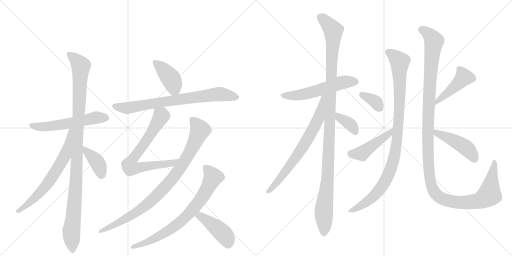
t = 0.00 s
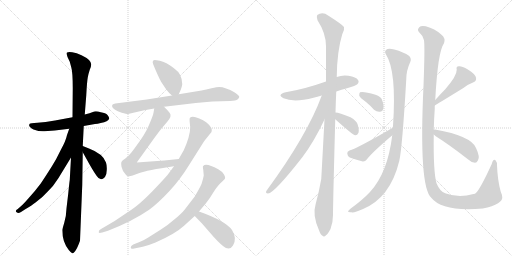
t = 3.18 s
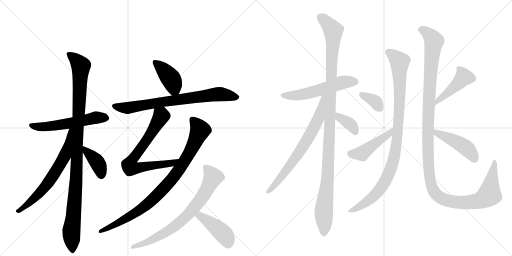
t = 6.36 s
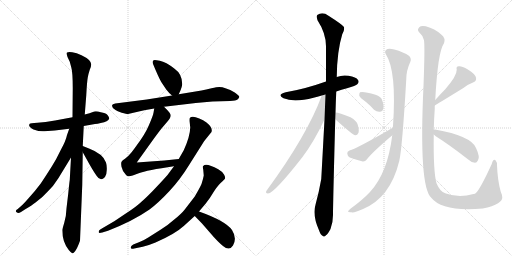
t = 9.54 s
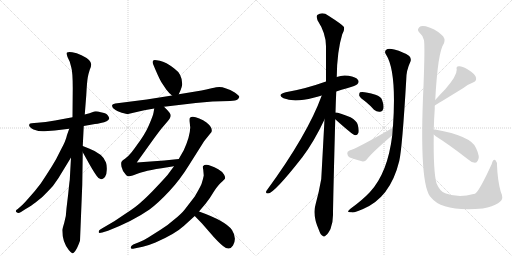
t = 12.72 s
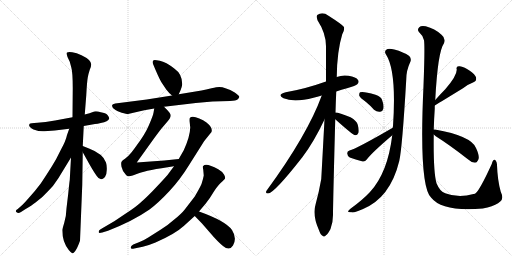
t = 15.90 s

The animated SVG that drew these frames (rendered in a browser with its animation timeline set to each time). Animation: 20 CSS @keyframes rules; one cycle of 15.90 s.

<svg version="1.1" viewBox="0 0 2048 1024" xmlns="http://www.w3.org/2000/svg">
  <g stroke="lightgray" stroke-dasharray="1,1" stroke-width="1" transform="scale(4, 4)">
    <line x1="0" y1="0" x2="256" y2="256"></line>
    <line x1="256" y1="0" x2="0" y2="256"></line>
    <line x1="128" y1="0" x2="128" y2="256"></line>
    <line x1="0" y1="128" x2="256" y2="128"></line>
    <line x1="256" y1="0" x2="512" y2="256"></line>
    <line x1="512" y1="0" x2="256" y2="256"></line>
    <line x1="384" y1="0" x2="384" y2="256"></line>
    <line x1="256" y1="128" x2="512" y2="128"></line>
  </g>
<g transform="scale(1, -1) translate(0, -850)">
   <style type="text/css">
    @keyframes keyframes0 {
      from {
       stroke: black;
       stroke-dashoffset: 560;
       stroke-width: 128;
       }
       65% {
       animation-timing-function: step-end;
       stroke: black;
       stroke-dashoffset: 0;
       stroke-width: 128;
       }
       to {
       stroke: black;
       stroke-width: 1024;
       }
       }
       #make-me-a-hanzi-animation-0 {
         animation: keyframes0 0.705729s both;
         animation-delay: 0.000000s;
         animation-timing-function: linear;
       }
    @keyframes keyframes1 {
      from {
       stroke: black;
       stroke-dashoffset: 1069;
       stroke-width: 128;
       }
       78% {
       animation-timing-function: step-end;
       stroke: black;
       stroke-dashoffset: 0;
       stroke-width: 128;
       }
       to {
       stroke: black;
       stroke-width: 1024;
       }
       }
       #make-me-a-hanzi-animation-1 {
         animation: keyframes1 1.119954s both;
         animation-delay: 0.705729s;
         animation-timing-function: linear;
       }
    @keyframes keyframes2 {
      from {
       stroke: black;
       stroke-dashoffset: 652;
       stroke-width: 128;
       }
       68% {
       animation-timing-function: step-end;
       stroke: black;
       stroke-dashoffset: 0;
       stroke-width: 128;
       }
       to {
       stroke: black;
       stroke-width: 1024;
       }
       }
       #make-me-a-hanzi-animation-2 {
         animation: keyframes2 0.780599s both;
         animation-delay: 1.825684s;
         animation-timing-function: linear;
       }
    @keyframes keyframes3 {
      from {
       stroke: black;
       stroke-dashoffset: 388;
       stroke-width: 128;
       }
       56% {
       animation-timing-function: step-end;
       stroke: black;
       stroke-dashoffset: 0;
       stroke-width: 128;
       }
       to {
       stroke: black;
       stroke-width: 1024;
       }
       }
       #make-me-a-hanzi-animation-3 {
         animation: keyframes3 0.565755s both;
         animation-delay: 2.606283s;
         animation-timing-function: linear;
       }
    @keyframes keyframes4 {
      from {
       stroke: black;
       stroke-dashoffset: 407;
       stroke-width: 128;
       }
       57% {
       animation-timing-function: step-end;
       stroke: black;
       stroke-dashoffset: 0;
       stroke-width: 128;
       }
       to {
       stroke: black;
       stroke-width: 1024;
       }
       }
       #make-me-a-hanzi-animation-4 {
         animation: keyframes4 0.581217s both;
         animation-delay: 3.172038s;
         animation-timing-function: linear;
       }
    @keyframes keyframes5 {
      from {
       stroke: black;
       stroke-dashoffset: 751;
       stroke-width: 128;
       }
       71% {
       animation-timing-function: step-end;
       stroke: black;
       stroke-dashoffset: 0;
       stroke-width: 128;
       }
       to {
       stroke: black;
       stroke-width: 1024;
       }
       }
       #make-me-a-hanzi-animation-5 {
         animation: keyframes5 0.861165s both;
         animation-delay: 3.753255s;
         animation-timing-function: linear;
       }
    @keyframes keyframes6 {
      from {
       stroke: black;
       stroke-dashoffset: 726;
       stroke-width: 128;
       }
       70% {
       animation-timing-function: step-end;
       stroke: black;
       stroke-dashoffset: 0;
       stroke-width: 128;
       }
       to {
       stroke: black;
       stroke-width: 1024;
       }
       }
       #make-me-a-hanzi-animation-6 {
         animation: keyframes6 0.840820s both;
         animation-delay: 4.614421s;
         animation-timing-function: linear;
       }
    @keyframes keyframes7 {
      from {
       stroke: black;
       stroke-dashoffset: 894;
       stroke-width: 128;
       }
       74% {
       animation-timing-function: step-end;
       stroke: black;
       stroke-dashoffset: 0;
       stroke-width: 128;
       }
       to {
       stroke: black;
       stroke-width: 1024;
       }
       }
       #make-me-a-hanzi-animation-7 {
         animation: keyframes7 0.977539s both;
         animation-delay: 5.455241s;
         animation-timing-function: linear;
       }
    @keyframes keyframes8 {
      from {
       stroke: black;
       stroke-dashoffset: 744;
       stroke-width: 128;
       }
       71% {
       animation-timing-function: step-end;
       stroke: black;
       stroke-dashoffset: 0;
       stroke-width: 128;
       }
       to {
       stroke: black;
       stroke-width: 1024;
       }
       }
       #make-me-a-hanzi-animation-8 {
         animation: keyframes8 0.855469s both;
         animation-delay: 6.432780s;
         animation-timing-function: linear;
       }
    @keyframes keyframes9 {
      from {
       stroke: black;
       stroke-dashoffset: 429;
       stroke-width: 128;
       }
       58% {
       animation-timing-function: step-end;
       stroke: black;
       stroke-dashoffset: 0;
       stroke-width: 128;
       }
       to {
       stroke: black;
       stroke-width: 1024;
       }
       }
       #make-me-a-hanzi-animation-9 {
         animation: keyframes9 0.599121s both;
         animation-delay: 7.288249s;
         animation-timing-function: linear;
       }
    @keyframes keyframes10 {
      from {
       stroke: black;
       stroke-dashoffset: 550;
       stroke-width: 128;
       }
       64% {
       animation-timing-function: step-end;
       stroke: black;
       stroke-dashoffset: 0;
       stroke-width: 128;
       }
       to {
       stroke: black;
       stroke-width: 1024;
       }
       }
       #make-me-a-hanzi-animation-10 {
         animation: keyframes10 0.697591s both;
         animation-delay: 7.887370s;
         animation-timing-function: linear;
       }
    @keyframes keyframes11 {
      from {
       stroke: black;
       stroke-dashoffset: 1141;
       stroke-width: 128;
       }
       79% {
       animation-timing-function: step-end;
       stroke: black;
       stroke-dashoffset: 0;
       stroke-width: 128;
       }
       to {
       stroke: black;
       stroke-width: 1024;
       }
       }
       #make-me-a-hanzi-animation-11 {
         animation: keyframes11 1.178548s both;
         animation-delay: 8.584961s;
         animation-timing-function: linear;
       }
    @keyframes keyframes12 {
      from {
       stroke: black;
       stroke-dashoffset: 704;
       stroke-width: 128;
       }
       70% {
       animation-timing-function: step-end;
       stroke: black;
       stroke-dashoffset: 0;
       stroke-width: 128;
       }
       to {
       stroke: black;
       stroke-width: 1024;
       }
       }
       #make-me-a-hanzi-animation-12 {
         animation: keyframes12 0.822917s both;
         animation-delay: 9.763509s;
         animation-timing-function: linear;
       }
    @keyframes keyframes13 {
      from {
       stroke: black;
       stroke-dashoffset: 368;
       stroke-width: 128;
       }
       55% {
       animation-timing-function: step-end;
       stroke: black;
       stroke-dashoffset: 0;
       stroke-width: 128;
       }
       to {
       stroke: black;
       stroke-width: 1024;
       }
       }
       #make-me-a-hanzi-animation-13 {
         animation: keyframes13 0.549479s both;
         animation-delay: 10.586426s;
         animation-timing-function: linear;
       }
    @keyframes keyframes14 {
      from {
       stroke: black;
       stroke-dashoffset: 991;
       stroke-width: 128;
       }
       76% {
       animation-timing-function: step-end;
       stroke: black;
       stroke-dashoffset: 0;
       stroke-width: 128;
       }
       to {
       stroke: black;
       stroke-width: 1024;
       }
       }
       #make-me-a-hanzi-animation-14 {
         animation: keyframes14 1.056478s both;
         animation-delay: 11.135905s;
         animation-timing-function: linear;
       }
    @keyframes keyframes15 {
      from {
       stroke: black;
       stroke-dashoffset: 353;
       stroke-width: 128;
       }
       53% {
       animation-timing-function: step-end;
       stroke: black;
       stroke-dashoffset: 0;
       stroke-width: 128;
       }
       to {
       stroke: black;
       stroke-width: 1024;
       }
       }
       #make-me-a-hanzi-animation-15 {
         animation: keyframes15 0.537272s both;
         animation-delay: 12.192383s;
         animation-timing-function: linear;
       }
    @keyframes keyframes16 {
      from {
       stroke: black;
       stroke-dashoffset: 453;
       stroke-width: 128;
       }
       60% {
       animation-timing-function: step-end;
       stroke: black;
       stroke-dashoffset: 0;
       stroke-width: 128;
       }
       to {
       stroke: black;
       stroke-width: 1024;
       }
       }
       #make-me-a-hanzi-animation-16 {
         animation: keyframes16 0.618652s both;
         animation-delay: 12.729655s;
         animation-timing-function: linear;
       }
    @keyframes keyframes17 {
      from {
       stroke: black;
       stroke-dashoffset: 1303;
       stroke-width: 128;
       }
       81% {
       animation-timing-function: step-end;
       stroke: black;
       stroke-dashoffset: 0;
       stroke-width: 128;
       }
       to {
       stroke: black;
       stroke-width: 1024;
       }
       }
       #make-me-a-hanzi-animation-17 {
         animation: keyframes17 1.310384s both;
         animation-delay: 13.348307s;
         animation-timing-function: linear;
       }
    @keyframes keyframes18 {
      from {
       stroke: black;
       stroke-dashoffset: 448;
       stroke-width: 128;
       }
       59% {
       animation-timing-function: step-end;
       stroke: black;
       stroke-dashoffset: 0;
       stroke-width: 128;
       }
       to {
       stroke: black;
       stroke-width: 1024;
       }
       }
       #make-me-a-hanzi-animation-18 {
         animation: keyframes18 0.614583s both;
         animation-delay: 14.658691s;
         animation-timing-function: linear;
       }
    @keyframes keyframes19 {
      from {
       stroke: black;
       stroke-dashoffset: 456;
       stroke-width: 128;
       }
       60% {
       animation-timing-function: step-end;
       stroke: black;
       stroke-dashoffset: 0;
       stroke-width: 128;
       }
       to {
       stroke: black;
       stroke-width: 1024;
       }
       }
       #make-me-a-hanzi-animation-19 {
         animation: keyframes19 0.621094s both;
         animation-delay: 15.273275s;
         animation-timing-function: linear;
       }
</style>
<path d="M 335 346 L 380 354 Q 390 354 403 358 Q 433 364 437 376 Q 437 381 430 390 Q 423 398 403 401 Q 387 406 377 404 L 358 397 L 339 392 L 290 381 L 220 368 Q 180 360 150 359 Q 120 358 119 355 Q 114 350 119 343 Q 124 336 134 332 Q 160 323 178 325 L 219 328 L 277 335 L 335 346 Z" fill="lightgray"></path> 
<path d="M 320 -113 L 329 110 L 331 241 L 331 266 L 335 346 L 339 392 L 345 468 Q 348 524 351 540 Q 354 556 359 571 Q 365 585 365 593 Q 365 600 356 610 Q 347 619 326 629 Q 306 639 289 641 Q 272 643 268 640 Q 265 637 270 622 L 279 603 L 285 581 Q 291 562 291 497 L 290 381 L 284 220 L 279 130 Q 278 126 273 76 L 266 17 Q 265 -15 257 -41 Q 249 -68 249 -70 Q 249 -117 275 -150 Q 285 -162 289 -163 Q 293 -165 301 -154 Q 309 -144 320 -113 Z" fill="lightgray"></path> 
<path d="M 277 335 L 268 310 Q 263 286 244 252 Q 225 212 207 184 Q 189 155 163 116 Q 139 84 115 58 Q 92 32 88 29 L 71 14 Q 56 5 70 -1 Q 75 -3 84 2 L 101 13 Q 130 30 142 40 Q 169 59 191 84 Q 213 104 234 138 L 284 220 C 369 360 287 363 277 335 Z" fill="lightgray"></path> 
<path d="M 331 241 L 360 189 Q 378 158 387 146 Q 402 122 420 142 Q 427 153 427 170 Q 428 187 424 200 Q 412 235 356 256 L 331 266 C 313 273 316 267 331 241 Z" fill="lightgray"></path> 
<path d="M 715 473 L 723 491 Q 727 500 729 513 Q 729 554 697 576 Q 664 602 639 607 Q 614 612 613 608 Q 608 604 613 592 Q 634 541 645 522 L 665 492 Q 678 475 688 468 C 706 454 706 454 715 473 Z" fill="lightgray"></path> 
<path d="M 656 423 L 783 438 L 850 444 L 920 446 Q 945 447 950 452 Q 956 457 957 462 Q 958 467 939 480 Q 901 502 877 502 Q 868 502 846 497 Q 824 491 806 488 L 715 473 L 688 468 L 587 452 L 461 436 Q 449 434 449 430 Q 445 420 462 410 Q 468 406 487 399 Q 506 394 512 394 L 577 409 L 617 416 L 656 423 Z" fill="lightgray"></path> 
<path d="M 617 416 L 614 399 Q 612 387 596 350 Q 580 312 545 266 Q 527 241 521 235 Q 516 228 500 215 Q 489 209 487 204 Q 483 200 486 183 Q 489 165 505 149 Q 509 146 516 145 Q 523 144 555 157 Q 587 169 696 185 C 726 189 745 217 715 214 L 657 208 L 547 200 L 613 292 Q 637 325 646 336 L 669 363 Q 689 385 679 398 Q 676 403 669 410 L 656 423 C 635 444 622 446 617 416 Z" fill="lightgray"></path> 
<path d="M 696 185 L 670 150 Q 658 136 624 100 Q 590 64 567 44 Q 545 23 509 0 L 457 -35 L 404 -66 Q 393 -71 395 -79 Q 395 -84 409 -80 L 432 -73 Q 532 -34 598 12 Q 633 38 677 85 Q 721 132 757 191 L 817 286 L 846 322 Q 852 339 826 360 Q 813 371 797 376 Q 769 389 760 379 Q 757 376 759 359 L 761 340 Q 760 304 735 249 L 715 214 L 696 185 Z" fill="lightgray"></path> 
<path d="M 813 171 L 815 148 Q 813 136 806 114 Q 800 100 779 64 L 739 12 Q 725 -6 697 -28 Q 669 -53 642 -69 L 593 -100 Q 571 -114 558 -118 L 533 -128 Q 522 -134 523 -141 Q 523 -148 537 -144 L 571 -137 Q 601 -129 622 -120 Q 700 -86 735 -54 L 779 -14 L 796 4 L 823 36 Q 841 59 857 86 Q 874 112 889 124 L 899 134 Q 903 139 896 152 Q 889 164 873 173 Q 823 201 813 186 Q 810 185 813 171 Z" fill="lightgray"></path> 
<path d="M 779 -14 L 808 -44 L 855 -98 Q 877 -122 892 -134 Q 918 -155 932 -132 Q 949 -103 928 -70 Q 903 -34 796 4 C 768 14 758 8 779 -14 Z" fill="lightgray"></path> 
<path d="M 1345 484 Q 1366 491 1388 497 Q 1424 507 1429 513 Q 1438 522 1432 530 Q 1425 542 1394 547 Q 1369 551 1347 542 L 1304 524 Q 1220 494 1143 481 Q 1106 472 1134 457 Q 1176 439 1254 459 Q 1269 463 1287 468 L 1345 484 Z" fill="lightgray"></path> 
<path d="M 1342 400 Q 1343 440 1345 484 L 1347 542 Q 1348 645 1369 713 Q 1379 729 1376 742 Q 1369 752 1314 787 Q 1290 805 1269 790 Q 1265 784 1270 769 Q 1304 717 1304 665 Q 1304 599 1304 524 L 1298 372 Q 1286 150 1285 134 Q 1276 82 1262 31 Q 1249 -11 1276 -71 Q 1282 -89 1290 -93 Q 1296 -100 1304 -91 Q 1311 -87 1322 -66 Q 1332 -41 1332 -10 Q 1332 36 1341 373 L 1342 400 Z" fill="lightgray"></path> 
<path d="M 1287 468 Q 1230 311 1066 87 Q 1060 77 1072 76 Q 1096 76 1210 222 Q 1256 283 1298 372 C 1359 499 1298 496 1287 468 Z" fill="lightgray"></path> 
<path d="M 1341 373 Q 1411 310 1421 309 L 1422 309 Q 1429 309 1434 319 Q 1437 329 1431 351 Q 1427 367 1402 381 Q 1356 400 1342 400 C 1312 402 1319 393 1341 373 Z" fill="lightgray"></path> 
<path d="M 1569 309 Q 1551 159 1480 82 Q 1449 49 1403 16 Q 1393 9 1392 4 Q 1393 0 1405 1 Q 1418 -2 1450 13 Q 1561 58 1597 206 Q 1609 257 1625 532 Q 1625 568 1641 602 Q 1647 615 1637 626 Q 1615 642 1577 652 Q 1553 658 1545 651 Q 1536 644 1544 632 Q 1587 566 1572 345 Q 1571 344 1571 339 L 1569 309 Z" fill="lightgray"></path> 
<path d="M 1464 442 Q 1480 429 1496 411 Q 1508 401 1521 403 Q 1530 403 1533 414 Q 1537 427 1528 451 Q 1524 464 1502 471 Q 1453 486 1440 481 Q 1436 477 1437 467 Q 1441 458 1464 442 Z" fill="lightgray"></path> 
<path d="M 1571 339 Q 1426 255 1398 248 Q 1388 244 1389 236 Q 1390 224 1399 220 Q 1421 213 1451 204 Q 1460 203 1468 213 Q 1486 238 1568 308 Q 1568 309 1569 309 C 1591 329 1597 354 1571 339 Z" fill="lightgray"></path> 
<path d="M 1735 332 Q 1736 372 1739 415 Q 1739 422 1739 428 L 1741 450 Q 1751 643 1776 677 Q 1783 698 1766 711 Q 1739 736 1703 745 Q 1684 749 1677 741 Q 1668 732 1675 723 Q 1690 710 1696 689 Q 1700 664 1694 507 Q 1675 104 1725 59 Q 1770 2 1931 16 Q 1940 19 1950 20 Q 1986 30 2001 44 Q 2016 56 2003 83 Q 1990 129 1988 190 Q 1989 200 1982 209 Q 1973 216 1967 194 Q 1916 83 1900 75 Q 1897 75 1894 74 Q 1834 56 1781 77 Q 1760 83 1746 117 Q 1733 162 1735 312 L 1735 332 Z" fill="lightgray"></path> 
<path d="M 1739 428 Q 1746 432 1852 497 Q 1870 512 1892 520 Q 1911 527 1902 545 Q 1892 561 1868 574 Q 1846 587 1835 585 Q 1823 584 1827 572 Q 1828 547 1781 493 Q 1762 474 1741 450 C 1721 427 1713 413 1739 428 Z" fill="lightgray"></path> 
<path d="M 1735 312 Q 1738 309 1743 305 Q 1800 269 1869 215 Q 1885 200 1900 199 Q 1907 199 1912 209 Q 1921 222 1904 258 Q 1886 306 1740 332 Q 1736 333 1735 332 C 1711 333 1713 332 1735 312 Z" fill="lightgray"></path> 
      <clipPath id="make-me-a-hanzi-clip-0">
      <path d="M 335 346 L 380 354 Q 390 354 403 358 Q 433 364 437 376 Q 437 381 430 390 Q 423 398 403 401 Q 387 406 377 404 L 358 397 L 339 392 L 290 381 L 220 368 Q 180 360 150 359 Q 120 358 119 355 Q 114 350 119 343 Q 124 336 134 332 Q 160 323 178 325 L 219 328 L 277 335 L 335 346 Z" fill="lightgray"></path>
      </clipPath>
      <path clip-path="url(#make-me-a-hanzi-clip-0)" d="M 125 349 L 184 343 L 381 379 L 425 379 " fill="none" id="make-me-a-hanzi-animation-0" stroke-dasharray="432 864" stroke-linecap="round"></path>

      <clipPath id="make-me-a-hanzi-clip-1">
      <path d="M 320 -113 L 329 110 L 331 241 L 331 266 L 335 346 L 339 392 L 345 468 Q 348 524 351 540 Q 354 556 359 571 Q 365 585 365 593 Q 365 600 356 610 Q 347 619 326 629 Q 306 639 289 641 Q 272 643 268 640 Q 265 637 270 622 L 279 603 L 285 581 Q 291 562 291 497 L 290 381 L 284 220 L 279 130 Q 278 126 273 76 L 266 17 Q 265 -15 257 -41 Q 249 -68 249 -70 Q 249 -117 275 -150 Q 285 -162 289 -163 Q 293 -165 301 -154 Q 309 -144 320 -113 Z" fill="lightgray"></path>
      </clipPath>
      <path clip-path="url(#make-me-a-hanzi-clip-1)" d="M 273 636 L 300 615 L 323 586 L 305 132 L 285 -76 L 291 -154 " fill="none" id="make-me-a-hanzi-animation-1" stroke-dasharray="941 1882" stroke-linecap="round"></path>

      <clipPath id="make-me-a-hanzi-clip-2">
      <path d="M 277 335 L 268 310 Q 263 286 244 252 Q 225 212 207 184 Q 189 155 163 116 Q 139 84 115 58 Q 92 32 88 29 L 71 14 Q 56 5 70 -1 Q 75 -3 84 2 L 101 13 Q 130 30 142 40 Q 169 59 191 84 Q 213 104 234 138 L 284 220 C 369 360 287 363 277 335 Z" fill="lightgray"></path>
      </clipPath>
      <path clip-path="url(#make-me-a-hanzi-clip-2)" d="M 284 330 L 260 227 L 210 144 L 147 66 L 76 6 " fill="none" id="make-me-a-hanzi-animation-2" stroke-dasharray="524 1048" stroke-linecap="round"></path>

      <clipPath id="make-me-a-hanzi-clip-3">
      <path d="M 331 241 L 360 189 Q 378 158 387 146 Q 402 122 420 142 Q 427 153 427 170 Q 428 187 424 200 Q 412 235 356 256 L 331 266 C 313 273 316 267 331 241 Z" fill="lightgray"></path>
      </clipPath>
      <path clip-path="url(#make-me-a-hanzi-clip-3)" d="M 336 260 L 394 193 L 405 151 " fill="none" id="make-me-a-hanzi-animation-3" stroke-dasharray="260 520" stroke-linecap="round"></path>

      <clipPath id="make-me-a-hanzi-clip-4">
      <path d="M 715 473 L 723 491 Q 727 500 729 513 Q 729 554 697 576 Q 664 602 639 607 Q 614 612 613 608 Q 608 604 613 592 Q 634 541 645 522 L 665 492 Q 678 475 688 468 C 706 454 706 454 715 473 Z" fill="lightgray"></path>
      </clipPath>
      <path clip-path="url(#make-me-a-hanzi-clip-4)" d="M 618 602 L 683 536 L 706 482 " fill="none" id="make-me-a-hanzi-animation-4" stroke-dasharray="279 558" stroke-linecap="round"></path>

      <clipPath id="make-me-a-hanzi-clip-5">
      <path d="M 656 423 L 783 438 L 850 444 L 920 446 Q 945 447 950 452 Q 956 457 957 462 Q 958 467 939 480 Q 901 502 877 502 Q 868 502 846 497 Q 824 491 806 488 L 715 473 L 688 468 L 587 452 L 461 436 Q 449 434 449 430 Q 445 420 462 410 Q 468 406 487 399 Q 506 394 512 394 L 577 409 L 617 416 L 656 423 Z" fill="lightgray"></path>
      </clipPath>
      <path clip-path="url(#make-me-a-hanzi-clip-5)" d="M 458 426 L 511 418 L 861 473 L 947 461 " fill="none" id="make-me-a-hanzi-animation-5" stroke-dasharray="623 1246" stroke-linecap="round"></path>

      <clipPath id="make-me-a-hanzi-clip-6">
      <path d="M 617 416 L 614 399 Q 612 387 596 350 Q 580 312 545 266 Q 527 241 521 235 Q 516 228 500 215 Q 489 209 487 204 Q 483 200 486 183 Q 489 165 505 149 Q 509 146 516 145 Q 523 144 555 157 Q 587 169 696 185 C 726 189 745 217 715 214 L 657 208 L 547 200 L 613 292 Q 637 325 646 336 L 669 363 Q 689 385 679 398 Q 676 403 669 410 L 656 423 C 635 444 622 446 617 416 Z" fill="lightgray"></path>
      </clipPath>
      <path clip-path="url(#make-me-a-hanzi-clip-6)" d="M 625 410 L 645 387 L 601 311 L 522 203 L 518 186 L 522 179 L 537 176 L 683 195 L 708 212 " fill="none" id="make-me-a-hanzi-animation-6" stroke-dasharray="598 1196" stroke-linecap="round"></path>

      <clipPath id="make-me-a-hanzi-clip-7">
      <path d="M 696 185 L 670 150 Q 658 136 624 100 Q 590 64 567 44 Q 545 23 509 0 L 457 -35 L 404 -66 Q 393 -71 395 -79 Q 395 -84 409 -80 L 432 -73 Q 532 -34 598 12 Q 633 38 677 85 Q 721 132 757 191 L 817 286 L 846 322 Q 852 339 826 360 Q 813 371 797 376 Q 769 389 760 379 Q 757 376 759 359 L 761 340 Q 760 304 735 249 L 715 214 L 696 185 Z" fill="lightgray"></path>
      </clipPath>
      <path clip-path="url(#make-me-a-hanzi-clip-7)" d="M 768 373 L 800 329 L 769 258 L 683 127 L 642 82 L 559 10 L 482 -37 L 402 -74 " fill="none" id="make-me-a-hanzi-animation-7" stroke-dasharray="766 1532" stroke-linecap="round"></path>

      <clipPath id="make-me-a-hanzi-clip-8">
      <path d="M 813 171 L 815 148 Q 813 136 806 114 Q 800 100 779 64 L 739 12 Q 725 -6 697 -28 Q 669 -53 642 -69 L 593 -100 Q 571 -114 558 -118 L 533 -128 Q 522 -134 523 -141 Q 523 -148 537 -144 L 571 -137 Q 601 -129 622 -120 Q 700 -86 735 -54 L 779 -14 L 796 4 L 823 36 Q 841 59 857 86 Q 874 112 889 124 L 899 134 Q 903 139 896 152 Q 889 164 873 173 Q 823 201 813 186 Q 810 185 813 171 Z" fill="lightgray"></path>
      </clipPath>
      <path clip-path="url(#make-me-a-hanzi-clip-8)" d="M 823 179 L 852 141 L 814 69 L 748 -13 L 700 -55 L 654 -85 L 600 -114 L 531 -140 " fill="none" id="make-me-a-hanzi-animation-8" stroke-dasharray="616 1232" stroke-linecap="round"></path>

      <clipPath id="make-me-a-hanzi-clip-9">
      <path d="M 779 -14 L 808 -44 L 855 -98 Q 877 -122 892 -134 Q 918 -155 932 -132 Q 949 -103 928 -70 Q 903 -34 796 4 C 768 14 758 8 779 -14 Z" fill="lightgray"></path>
      </clipPath>
      <path clip-path="url(#make-me-a-hanzi-clip-9)" d="M 789 -14 L 802 -14 L 881 -73 L 906 -101 L 914 -124 " fill="none" id="make-me-a-hanzi-animation-9" stroke-dasharray="301 602" stroke-linecap="round"></path>

      <clipPath id="make-me-a-hanzi-clip-10">
      <path d="M 1345 484 Q 1366 491 1388 497 Q 1424 507 1429 513 Q 1438 522 1432 530 Q 1425 542 1394 547 Q 1369 551 1347 542 L 1304 524 Q 1220 494 1143 481 Q 1106 472 1134 457 Q 1176 439 1254 459 Q 1269 463 1287 468 L 1345 484 Z" fill="lightgray"></path>
      </clipPath>
      <path clip-path="url(#make-me-a-hanzi-clip-10)" d="M 1135 470 L 1206 471 L 1362 519 L 1422 523 " fill="none" id="make-me-a-hanzi-animation-10" stroke-dasharray="422 844" stroke-linecap="round"></path>

      <clipPath id="make-me-a-hanzi-clip-11">
      <path d="M 1342 400 Q 1343 440 1345 484 L 1347 542 Q 1348 645 1369 713 Q 1379 729 1376 742 Q 1369 752 1314 787 Q 1290 805 1269 790 Q 1265 784 1270 769 Q 1304 717 1304 665 Q 1304 599 1304 524 L 1298 372 Q 1286 150 1285 134 Q 1276 82 1262 31 Q 1249 -11 1276 -71 Q 1282 -89 1290 -93 Q 1296 -100 1304 -91 Q 1311 -87 1322 -66 Q 1332 -41 1332 -10 Q 1332 36 1341 373 L 1342 400 Z" fill="lightgray"></path>
      </clipPath>
      <path clip-path="url(#make-me-a-hanzi-clip-11)" d="M 1281 783 L 1333 728 L 1311 134 L 1295 9 L 1295 -80 " fill="none" id="make-me-a-hanzi-animation-11" stroke-dasharray="1013 2026" stroke-linecap="round"></path>

      <clipPath id="make-me-a-hanzi-clip-12">
      <path d="M 1287 468 Q 1230 311 1066 87 Q 1060 77 1072 76 Q 1096 76 1210 222 Q 1256 283 1298 372 C 1359 499 1298 496 1287 468 Z" fill="lightgray"></path>
      </clipPath>
      <path clip-path="url(#make-me-a-hanzi-clip-12)" d="M 1296 465 L 1274 374 L 1243 315 L 1157 182 L 1073 84 " fill="none" id="make-me-a-hanzi-animation-12" stroke-dasharray="576 1152" stroke-linecap="round"></path>

      <clipPath id="make-me-a-hanzi-clip-13">
      <path d="M 1341 373 Q 1411 310 1421 309 L 1422 309 Q 1429 309 1434 319 Q 1437 329 1431 351 Q 1427 367 1402 381 Q 1356 400 1342 400 C 1312 402 1319 393 1341 373 Z" fill="lightgray"></path>
      </clipPath>
      <path clip-path="url(#make-me-a-hanzi-clip-13)" d="M 1346 393 L 1360 376 L 1404 350 L 1422 316 " fill="none" id="make-me-a-hanzi-animation-13" stroke-dasharray="240 480" stroke-linecap="round"></path>

      <clipPath id="make-me-a-hanzi-clip-14">
      <path d="M 1569 309 Q 1551 159 1480 82 Q 1449 49 1403 16 Q 1393 9 1392 4 Q 1393 0 1405 1 Q 1418 -2 1450 13 Q 1561 58 1597 206 Q 1609 257 1625 532 Q 1625 568 1641 602 Q 1647 615 1637 626 Q 1615 642 1577 652 Q 1553 658 1545 651 Q 1536 644 1544 632 Q 1587 566 1572 345 Q 1571 344 1571 339 L 1569 309 Z" fill="lightgray"></path>
      </clipPath>
      <path clip-path="url(#make-me-a-hanzi-clip-14)" d="M 1553 641 L 1599 603 L 1595 366 L 1575 214 L 1556 155 L 1511 82 L 1462 38 L 1399 4 " fill="none" id="make-me-a-hanzi-animation-14" stroke-dasharray="863 1726" stroke-linecap="round"></path>

      <clipPath id="make-me-a-hanzi-clip-15">
      <path d="M 1464 442 Q 1480 429 1496 411 Q 1508 401 1521 403 Q 1530 403 1533 414 Q 1537 427 1528 451 Q 1524 464 1502 471 Q 1453 486 1440 481 Q 1436 477 1437 467 Q 1441 458 1464 442 Z" fill="lightgray"></path>
      </clipPath>
      <path clip-path="url(#make-me-a-hanzi-clip-15)" d="M 1446 472 L 1503 442 L 1521 415 " fill="none" id="make-me-a-hanzi-animation-15" stroke-dasharray="225 450" stroke-linecap="round"></path>

      <clipPath id="make-me-a-hanzi-clip-16">
      <path d="M 1571 339 Q 1426 255 1398 248 Q 1388 244 1389 236 Q 1390 224 1399 220 Q 1421 213 1451 204 Q 1460 203 1468 213 Q 1486 238 1568 308 Q 1568 309 1569 309 C 1591 329 1597 354 1571 339 Z" fill="lightgray"></path>
      </clipPath>
      <path clip-path="url(#make-me-a-hanzi-clip-16)" d="M 1403 235 L 1437 235 L 1454 242 L 1551 310 L 1559 317 L 1561 332 " fill="none" id="make-me-a-hanzi-animation-16" stroke-dasharray="325 650" stroke-linecap="round"></path>

      <clipPath id="make-me-a-hanzi-clip-17">
      <path d="M 1735 332 Q 1736 372 1739 415 Q 1739 422 1739 428 L 1741 450 Q 1751 643 1776 677 Q 1783 698 1766 711 Q 1739 736 1703 745 Q 1684 749 1677 741 Q 1668 732 1675 723 Q 1690 710 1696 689 Q 1700 664 1694 507 Q 1675 104 1725 59 Q 1770 2 1931 16 Q 1940 19 1950 20 Q 1986 30 2001 44 Q 2016 56 2003 83 Q 1990 129 1988 190 Q 1989 200 1982 209 Q 1973 216 1967 194 Q 1916 83 1900 75 Q 1897 75 1894 74 Q 1834 56 1781 77 Q 1760 83 1746 117 Q 1733 162 1735 312 L 1735 332 Z" fill="lightgray"></path>
      </clipPath>
      <path clip-path="url(#make-me-a-hanzi-clip-17)" d="M 1684 731 L 1714 715 L 1735 683 L 1720 543 L 1711 344 L 1717 154 L 1733 90 L 1758 61 L 1798 45 L 1860 40 L 1923 49 L 1957 73 L 1978 201 " fill="none" id="make-me-a-hanzi-animation-17" stroke-dasharray="1175 2350" stroke-linecap="round"></path>

      <clipPath id="make-me-a-hanzi-clip-18">
      <path d="M 1739 428 Q 1746 432 1852 497 Q 1870 512 1892 520 Q 1911 527 1902 545 Q 1892 561 1868 574 Q 1846 587 1835 585 Q 1823 584 1827 572 Q 1828 547 1781 493 Q 1762 474 1741 450 C 1721 427 1713 413 1739 428 Z" fill="lightgray"></path>
      </clipPath>
      <path clip-path="url(#make-me-a-hanzi-clip-18)" d="M 1839 574 L 1854 539 L 1829 510 L 1753 450 L 1742 435 " fill="none" id="make-me-a-hanzi-animation-18" stroke-dasharray="320 640" stroke-linecap="round"></path>

      <clipPath id="make-me-a-hanzi-clip-19">
      <path d="M 1735 312 Q 1738 309 1743 305 Q 1800 269 1869 215 Q 1885 200 1900 199 Q 1907 199 1912 209 Q 1921 222 1904 258 Q 1886 306 1740 332 Q 1736 333 1735 332 C 1711 333 1713 332 1735 312 Z" fill="lightgray"></path>
      </clipPath>
      <path clip-path="url(#make-me-a-hanzi-clip-19)" d="M 1738 327 L 1864 259 L 1898 214 " fill="none" id="make-me-a-hanzi-animation-19" stroke-dasharray="328 656" stroke-linecap="round"></path>

</g>
</svg>
